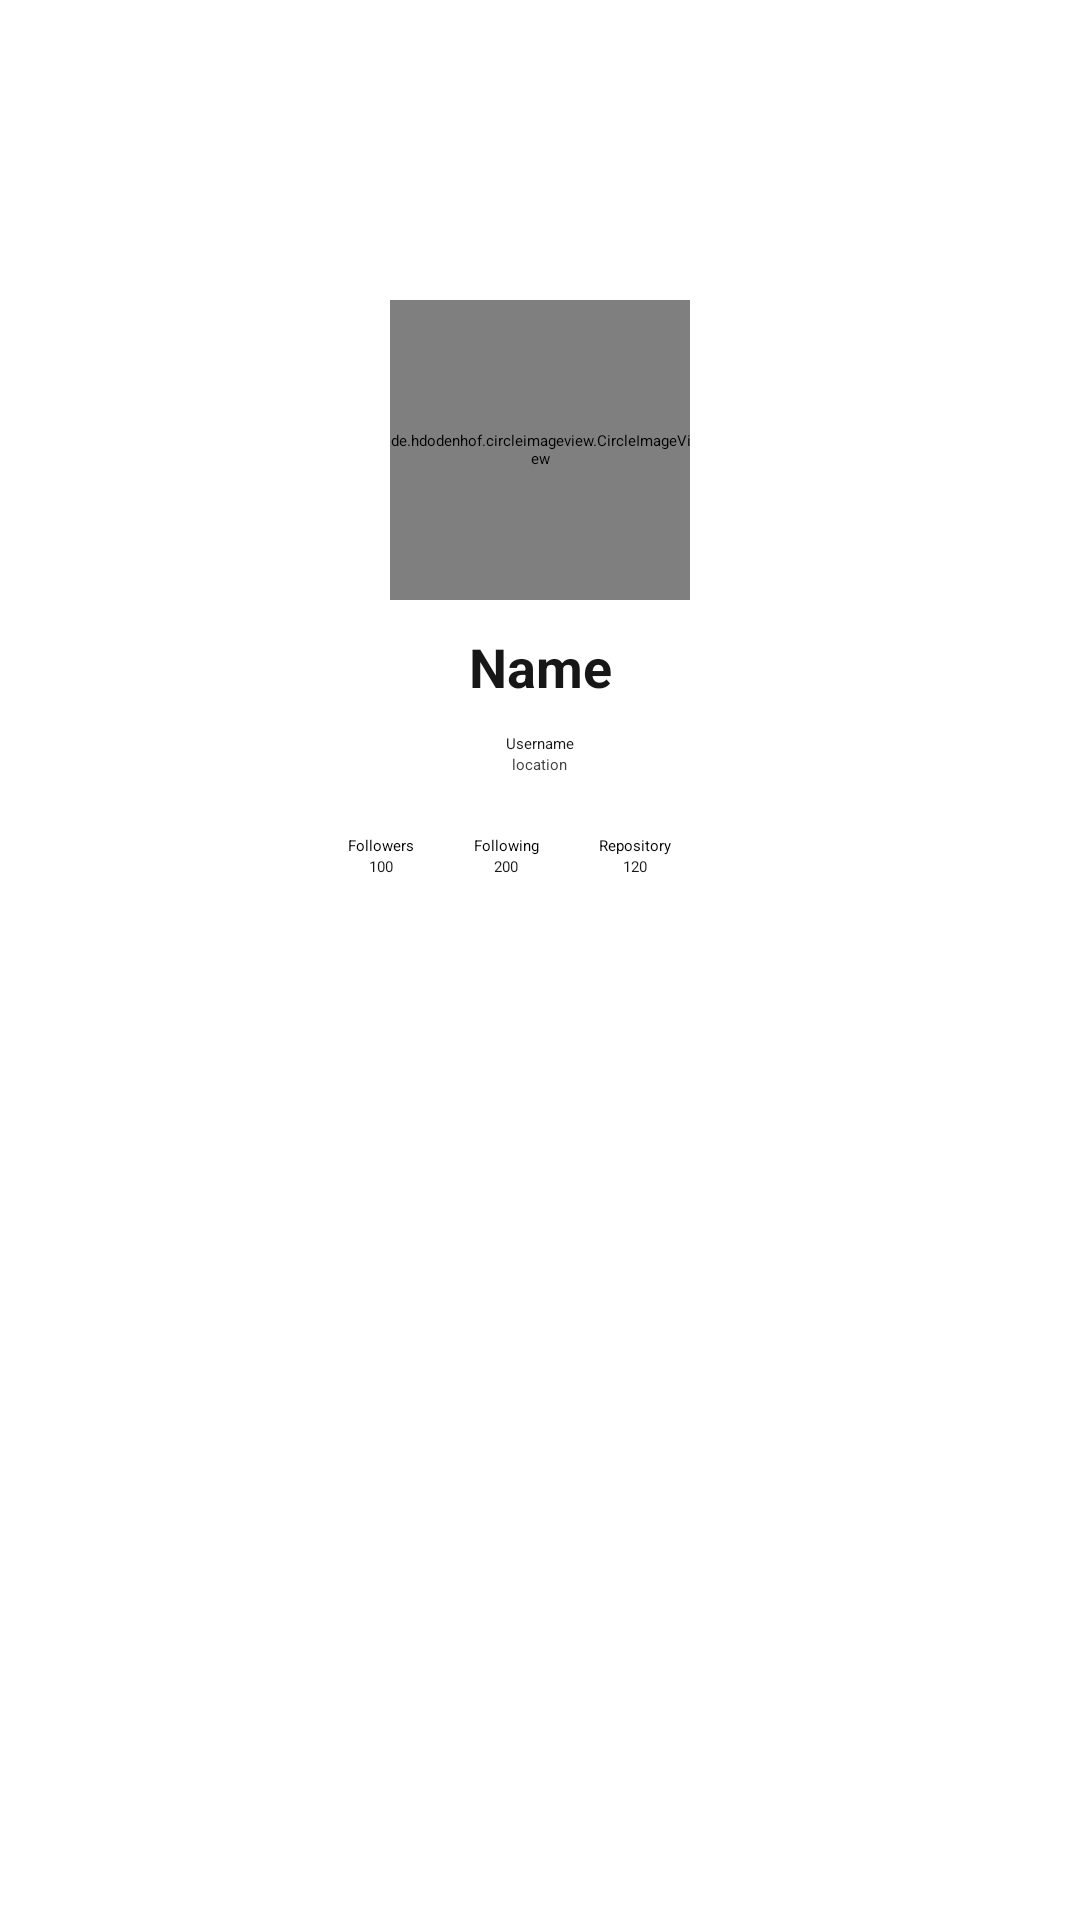

Write the Android layout XML for this screen, with the resource values it uses.
<!-- AndroidManifest.xml: application theme Theme.BFAAGitHubUsers -->
<!-- res/layout/activity_detail_user.xml -->
<?xml version="1.0" encoding="utf-8"?>
<LinearLayout xmlns:android="http://schemas.android.com/apk/res/android"
    xmlns:app="http://schemas.android.com/apk/res-auto"
    xmlns:tools="http://schemas.android.com/tools"
    android:layout_width="match_parent"
    android:layout_height="match_parent"
    android:orientation="vertical"
    tools:context=".DetailUserActivity">

    <de.hdodenhof.circleimageview.CircleImageView
        android:id="@+id/imgUser"
        android:layout_width="100dp"
        android:layout_height="100dp"
        android:layout_gravity="center"
        android:layout_marginTop="100dp"/>

    <TextView
        android:layout_marginTop="10dp"
        android:textStyle="bold"
        android:id="@+id/tvName"
        android:layout_width="match_parent"
        android:layout_height="wrap_content"
        android:text="@string/name"
        android:textColor="@color/darkgrey2"
        android:textSize="18sp"
        android:gravity="center"/>
    <TextView
        android:id="@+id/tvUsername"
        android:layout_width="wrap_content"
        android:layout_height="wrap_content"
        android:text="@string/username"
        android:textColor="@color/darkgrey2"
        android:layout_gravity="center"
        android:drawablePadding="8dp"
        android:layout_marginTop="10dp"
        app:drawableLeftCompat="@drawable/ic_baseline_person_outline_24" />

    <TextView
        android:id="@+id/tvLocation"
        android:drawablePadding="8dp"
        android:layout_gravity="center"
        android:layout_width="wrap_content"
        android:layout_height="wrap_content"
        android:text="@string/location"
        android:textColor="@color/darkgrey"
        app:drawableLeftCompat="@drawable/ic_round_location_on_24" />

    <LinearLayout
        android:layout_marginTop="20dp"
        android:gravity="center"
        android:layout_width="match_parent"
        android:layout_height="wrap_content"
        android:orientation="horizontal">


        <LinearLayout
            android:layout_marginEnd="20dp"
            android:gravity="center"
            android:layout_width="wrap_content"
            android:layout_height="wrap_content"
            android:orientation="vertical">

            <TextView
                android:layout_width="wrap_content"
                android:layout_height="wrap_content"
                android:text="@string/followers"/>

            <TextView
                android:id="@+id/tvFollowers"
                android:textColor="@color/darkgrey2"
                android:layout_width="wrap_content"
                android:layout_height="wrap_content"
                android:text="@string/followers_value"/>


        </LinearLayout>

        <LinearLayout
            android:layout_marginEnd="20dp"
            android:gravity="center"
            android:layout_width="wrap_content"
            android:layout_height="wrap_content"
            android:orientation="vertical">

            <TextView
                android:layout_width="wrap_content"
                android:layout_height="wrap_content"
                android:text="@string/following"/>

            <TextView
                android:id="@+id/tvFollowing"
                android:textColor="@color/darkgrey2"
                android:layout_width="wrap_content"
                android:layout_height="wrap_content"
                android:text="@string/following_value"/>


        </LinearLayout>

        <LinearLayout
            android:layout_marginEnd="20dp"
            android:gravity="center"
            android:layout_width="wrap_content"
            android:layout_height="wrap_content"
            android:orientation="vertical">

            <TextView
                android:layout_width="wrap_content"
                android:layout_height="wrap_content"
                android:text="@string/repository"/>

            <TextView
                android:id="@+id/tvRepository"
                android:textColor="@color/darkgrey2"
                android:layout_width="wrap_content"
                android:layout_height="wrap_content"
                android:text="@string/repository_value"/>


        </LinearLayout>

    </LinearLayout>


</LinearLayout>
<!-- resources referenced by this layout -->
<resources>
  <color name="darkgrey">#444444</color>
  <color name="darkgrey2">#171717</color>
  <string name="followers">Followers</string>
  <string name="followers_value">100</string>
  <string name="following">Following</string>
  <string name="following_value">200</string>
  <string name="location">location</string>
  <string name="name">Name</string>
  <string name="repository">Repository</string>
  <string name="repository_value">120</string>
  <string name="username">Username</string>
  <style name="Theme.BFAAGitHubUsers" parent="Theme.MaterialComponents.DayNight.DarkActionBar">
          
          <item name="colorPrimary">@color/darkgrey</item>
          <item name="colorPrimaryVariant">@color/darkgrey2</item>
          <item name="colorOnPrimary">@color/grey</item>
          
          <item name="colorSecondary">@color/teal_200</item>
          <item name="colorSecondaryVariant">@color/teal_700</item>
          <item name="colorOnSecondary">@color/black</item>
          
          <item name="android:statusBarColor" tools:targetApi="l">?attr/colorPrimaryVariant</item>
          
      </style>
  <color name="grey">#EDEDED</color>
  <color name="teal_200">#FF03DAC5</color>
  <color name="teal_700">#FF018786</color>
  <color name="black">#FF000000</color>
</resources>
